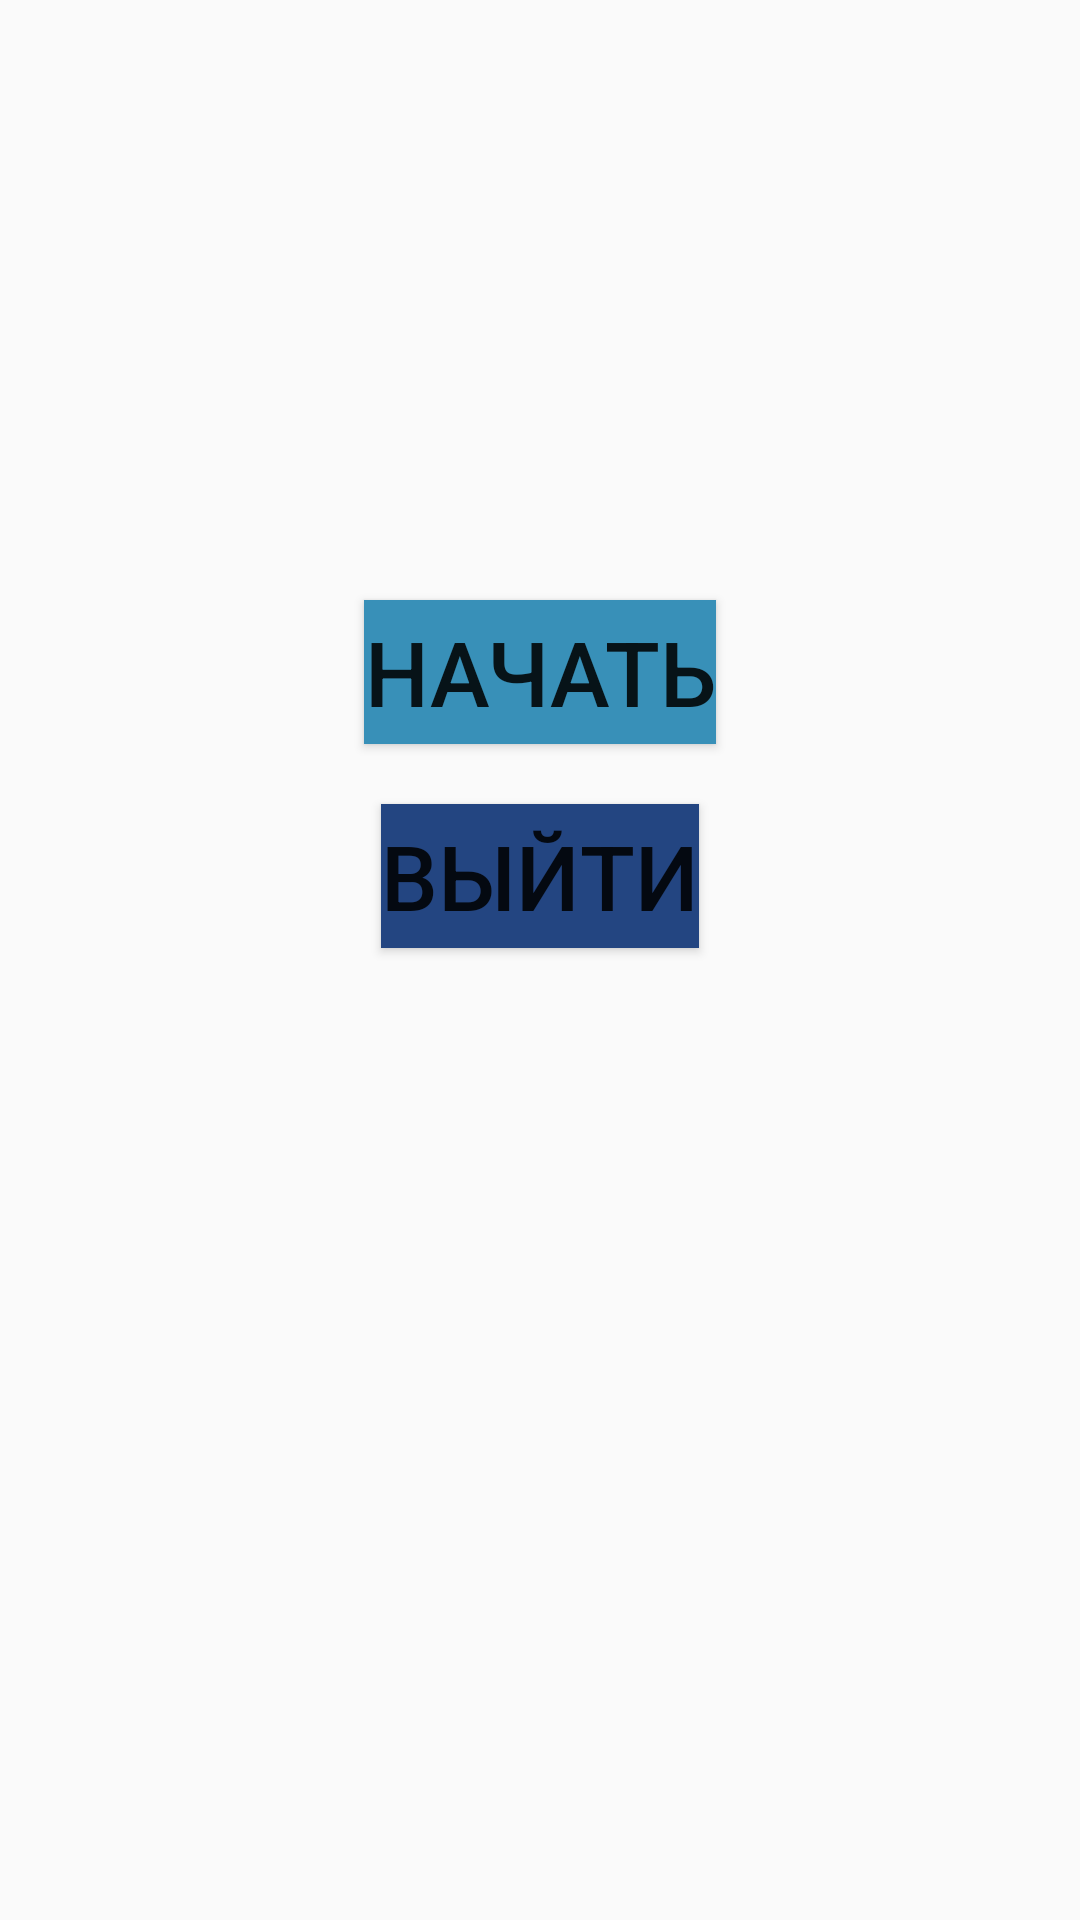

Reconstruct the res/layout file that produces this screen, plus the resources it refers to.
<!-- AndroidManifest.xml: application theme Theme.QuizAndroid1 -->
<!-- res/layout/activity_main.xml -->
<?xml version="1.0" encoding="utf-8"?>
<LinearLayout xmlns:android="http://schemas.android.com/apk/res/android"
    xmlns:app="http://schemas.android.com/apk/res-auto"
    xmlns:tools="http://schemas.android.com/tools"
    android:layout_width="match_parent"
    android:background="@drawable/fond"
    android:layout_height="match_parent"
    android:orientation="vertical"
    tools:context=".MainActivity">


    <Button
        android:id="@+id/start_btn"
        android:layout_width="wrap_content"
        android:layout_height="wrap_content"
        android:text="Начать"
        android:textSize="30sp"
        android:background="@color/light_blue"
        android:layout_marginTop="200dp"
        android:layout_gravity="center"
        />
    <Button
        android:id="@+id/exit_btn"
        android:layout_width="wrap_content"
        android:layout_height="wrap_content"
        android:text="Выйти"
        android:textSize="30sp"
        android:background="@color/dark_blue"
        android:layout_marginTop="20dp"
        android:layout_gravity="center"
        />



</LinearLayout>
<!-- resources referenced by this layout -->
<resources>
  <color name="dark_blue">#234581</color>
  <color name="light_blue">#3890B8</color>
  <style name="Theme.QuizAndroid1" parent="Theme.AppCompat.Light.NoActionBar">
          
          <item name="colorPrimary">@color/purple_500</item>
          <item name="colorPrimaryVariant">@color/purple_700</item>
          <item name="colorOnPrimary">@color/white</item>
          
          <item name="colorSecondary">@color/teal_200</item>
          <item name="colorSecondaryVariant">@color/teal_700</item>
          <item name="colorOnSecondary">@color/black</item>
          
          <item name="android:statusBarColor" tools:targetApi="l">?attr/colorPrimaryVariant</item>
          
      </style>
  <color name="purple_500">#FF6200EE</color>
  <color name="purple_700">#FF3700B3</color>
  <color name="white">#FFFFFFFF</color>
  <color name="teal_200">#FF03DAC5</color>
  <color name="teal_700">#FF018786</color>
  <color name="black">#FF000000</color>
</resources>
